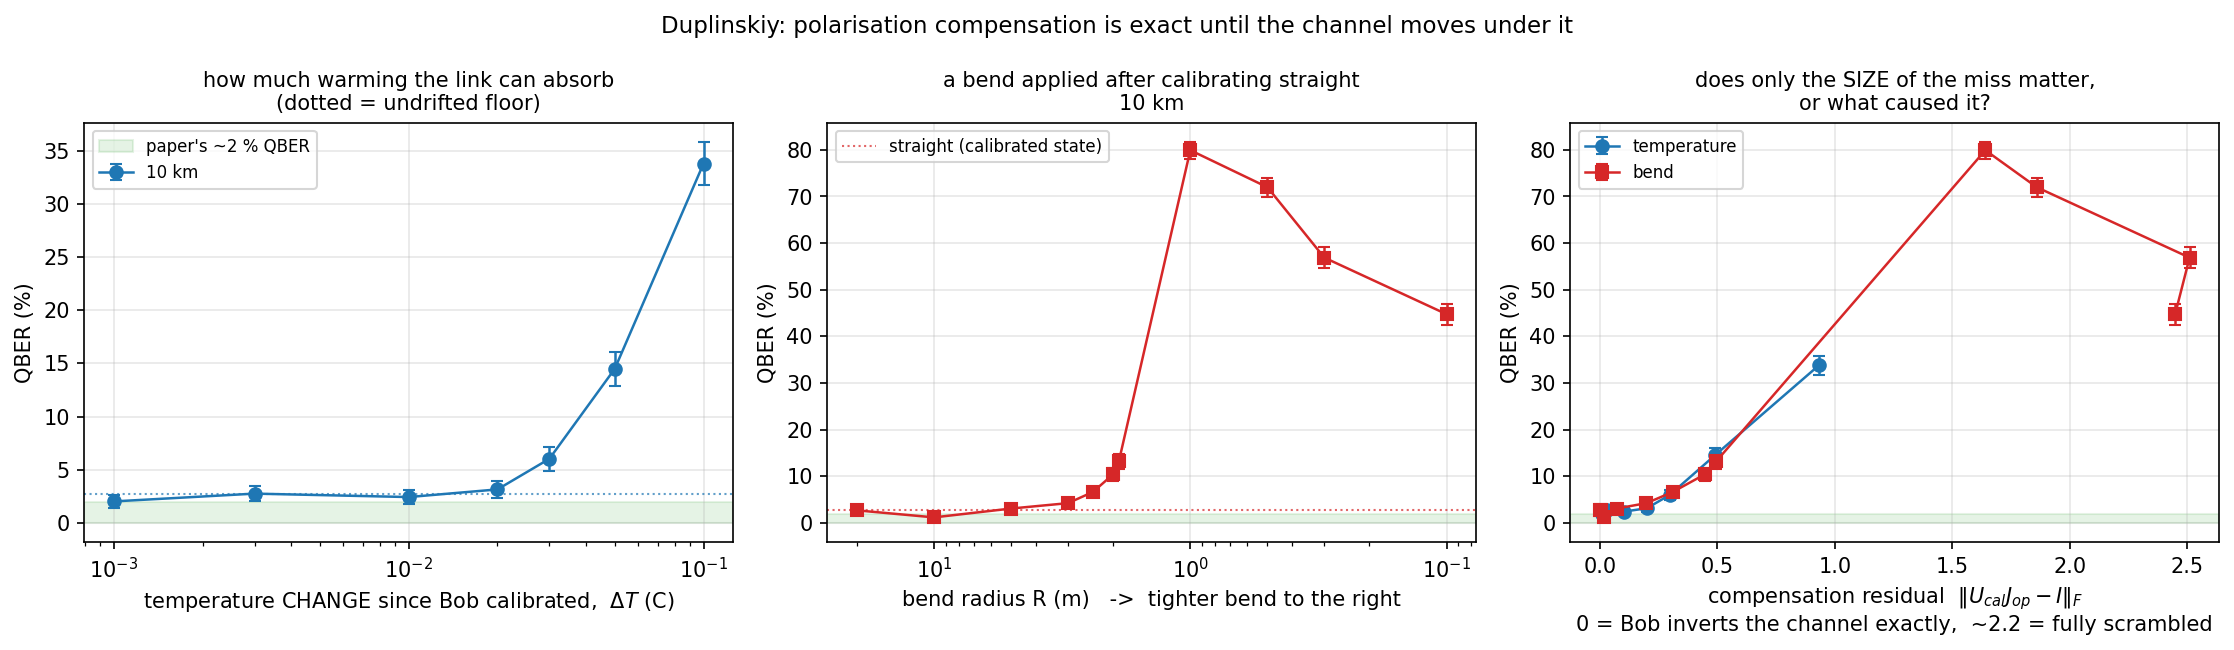

Data behind this chart, as committed beside it:
# Duplinskiy calibration-drift tolerance, validate_duplinskiy_drift.py
# seed=42 calibration_temperature=25.0 c…
axis, distance_km, setting, residual_frobenius, qber, qber_sigma, n_sifted
temperature, 10, 0, 0.000000, 0.02713, 0.007152, 516
temperature, 10, 0.001, 0.01007, 0.0203, 0.006057, 542
temperature, 10, 0.003, 0.03018, 0.02761, 0.007277, 507
temperature, 10, 0.01, 0.1003, 0.02439, 0.006954, 492
temperature, 10, 0.02, 0.1995, 0.03158, 0.008024, 475
temperature, 10, 0.03, 0.2975, 0.06035, 0.01106, 464
temperature, 10, 0.05, 0.4888, 0.1449, 0.01602, 483
temperature, 10, 0.1, 0.9312, 0.3378, 0.0206, 527
bend, 10, straight, 0.000000, 0.02713, 0.007152, 516
bend, 10, 20, 0.004427, 0.02713, 0.007152, 516
bend, 10, 10, 0.01772, 0.01207, 0.004899, 497
bend, 10, 5, 0.07101, 0.03106, 0.007893, 483
bend, 10, 3, 0.1979, 0.0426, 0.009095, 493
bend, 10, 2.4, 0.3099, 0.06653, 0.01119, 496
bend, 10, 2, 0.4466, 0.1044, 0.01345, 517
bend, 10, 1.9, 0.4948, 0.1322, 0.0154, 484
bend, 10, 1, 1.64, 0.7992, 0.01842, 473
bend, 10, 0.5, 1.859, 0.7198, 0.02017, 496
bend, 10, 0.3, 2.509, 0.5689, 0.02197, 508
bend, 10, 0.1, 2.448, 0.4476, 0.02253, 487
